The GitHub repository hnky/dataset-lego-figures contains a labelled image folder "dataset" with 43 categories: Simpsons Apu Nahasapeemapetilon LEGO figure, Simpsons Bart Simpson LEGO figure, Simpsons Chief Wiggum LEGO figure, Simpsons Dr Hibbert LEGO figure, Simpsons Grandpa Simpson LEGO figure, Simpsons Homer Simpson LEGO figure, Simpsons Itchy LEGO figure, simpsons krusty the clown, Simpsons Lisa Simpson LEGO figure, Simpsons Maggie Simpson LEGO figure, Simpsons Marge Simpson LEGO figure, simpsons milhouse van houten, Simpsons Mr Burns LEGO figure, Simpsons Ned Flanders LEGO figure, Simpsons Nelson Muntz LEGO figure, Simpsons Ralph Wiggum LEGO figure, Simpsons Snowball LEGO figure, Star Wars Ackbar LEGO figure, starwars boba fett, Star Wars C-3PO LEGO figure, starwars emperor palpatine, starwars general grievous, starwars jar jar binks, starwars kit fisto, starwars luke skywalker, starwars mace windu, Star Wars R3-M2 LEGO figure, Star Wars Yoda LEGO figure, superhero Aquaman LEGO figure, superhero Bat-Mite LEGO figure, superhero Batman LEGO figure, superhero Bumblebee LEGO figure, superhero Cyborg LEGO figure, superhero Green Lantern LEGO figure, superhero Huntress LEGO figure, superhero Metamorpho LEGO figure, superhero Mister Miracle LEGO figure, superhero Sinestro LEGO figure, superhero Stargirl LEGO figure, superhero The Cheetah LEGO figure, superhero The Flash LEGO figure, superhero The Joker LEGO figure, superhero Wonder Woman LEGO figure. Examples follow, each with its label.

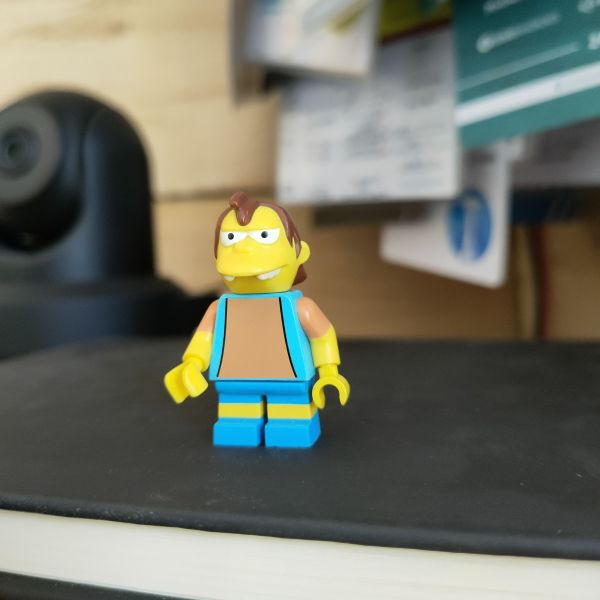
Label: Simpsons Nelson Muntz LEGO figure

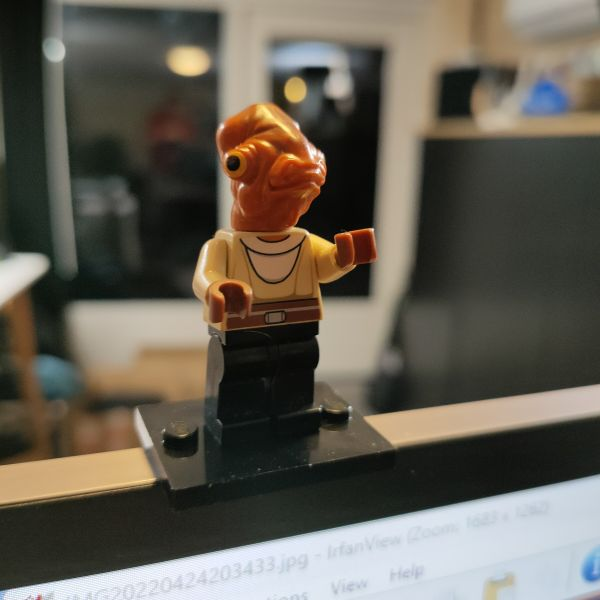
Label: Star Wars Ackbar LEGO figure

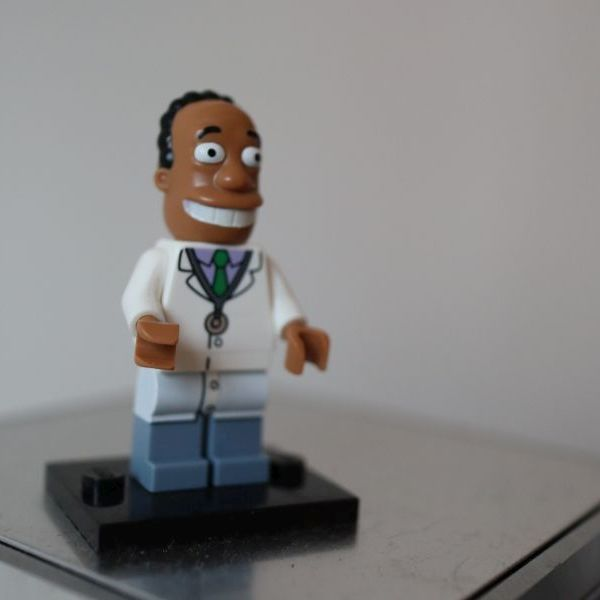
Label: Simpsons Dr Hibbert LEGO figure

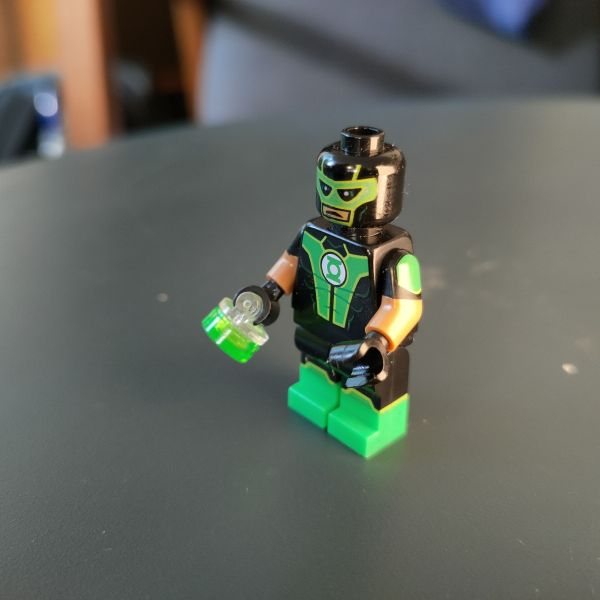
Label: superhero Green Lantern LEGO figure

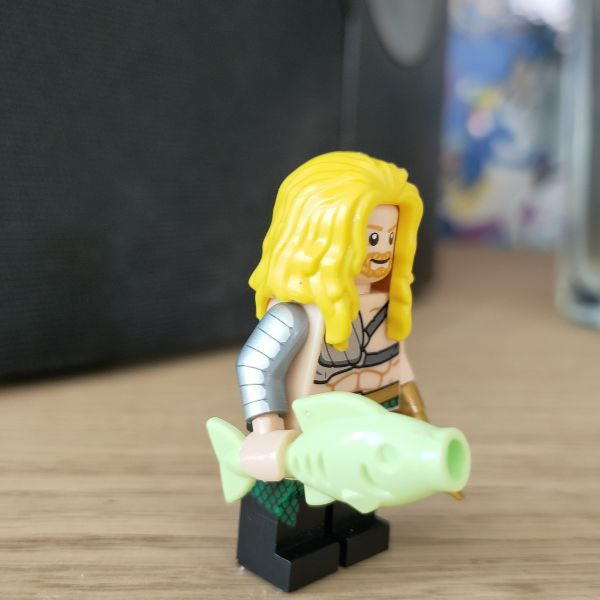
Label: superhero Aquaman LEGO figure

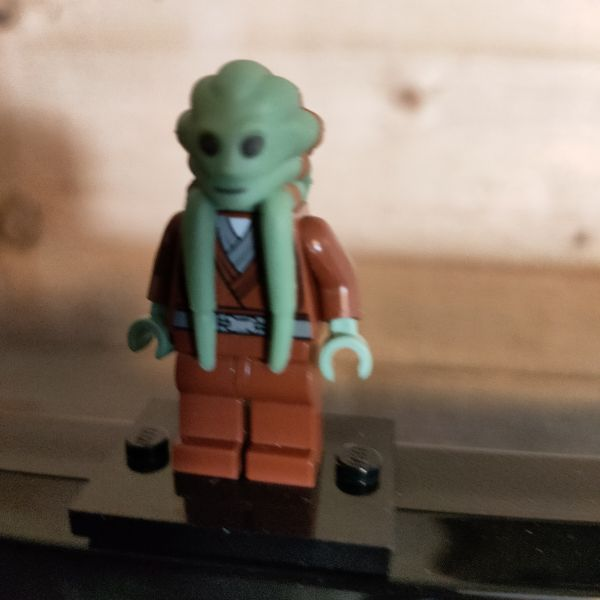
Label: starwars kit fisto
